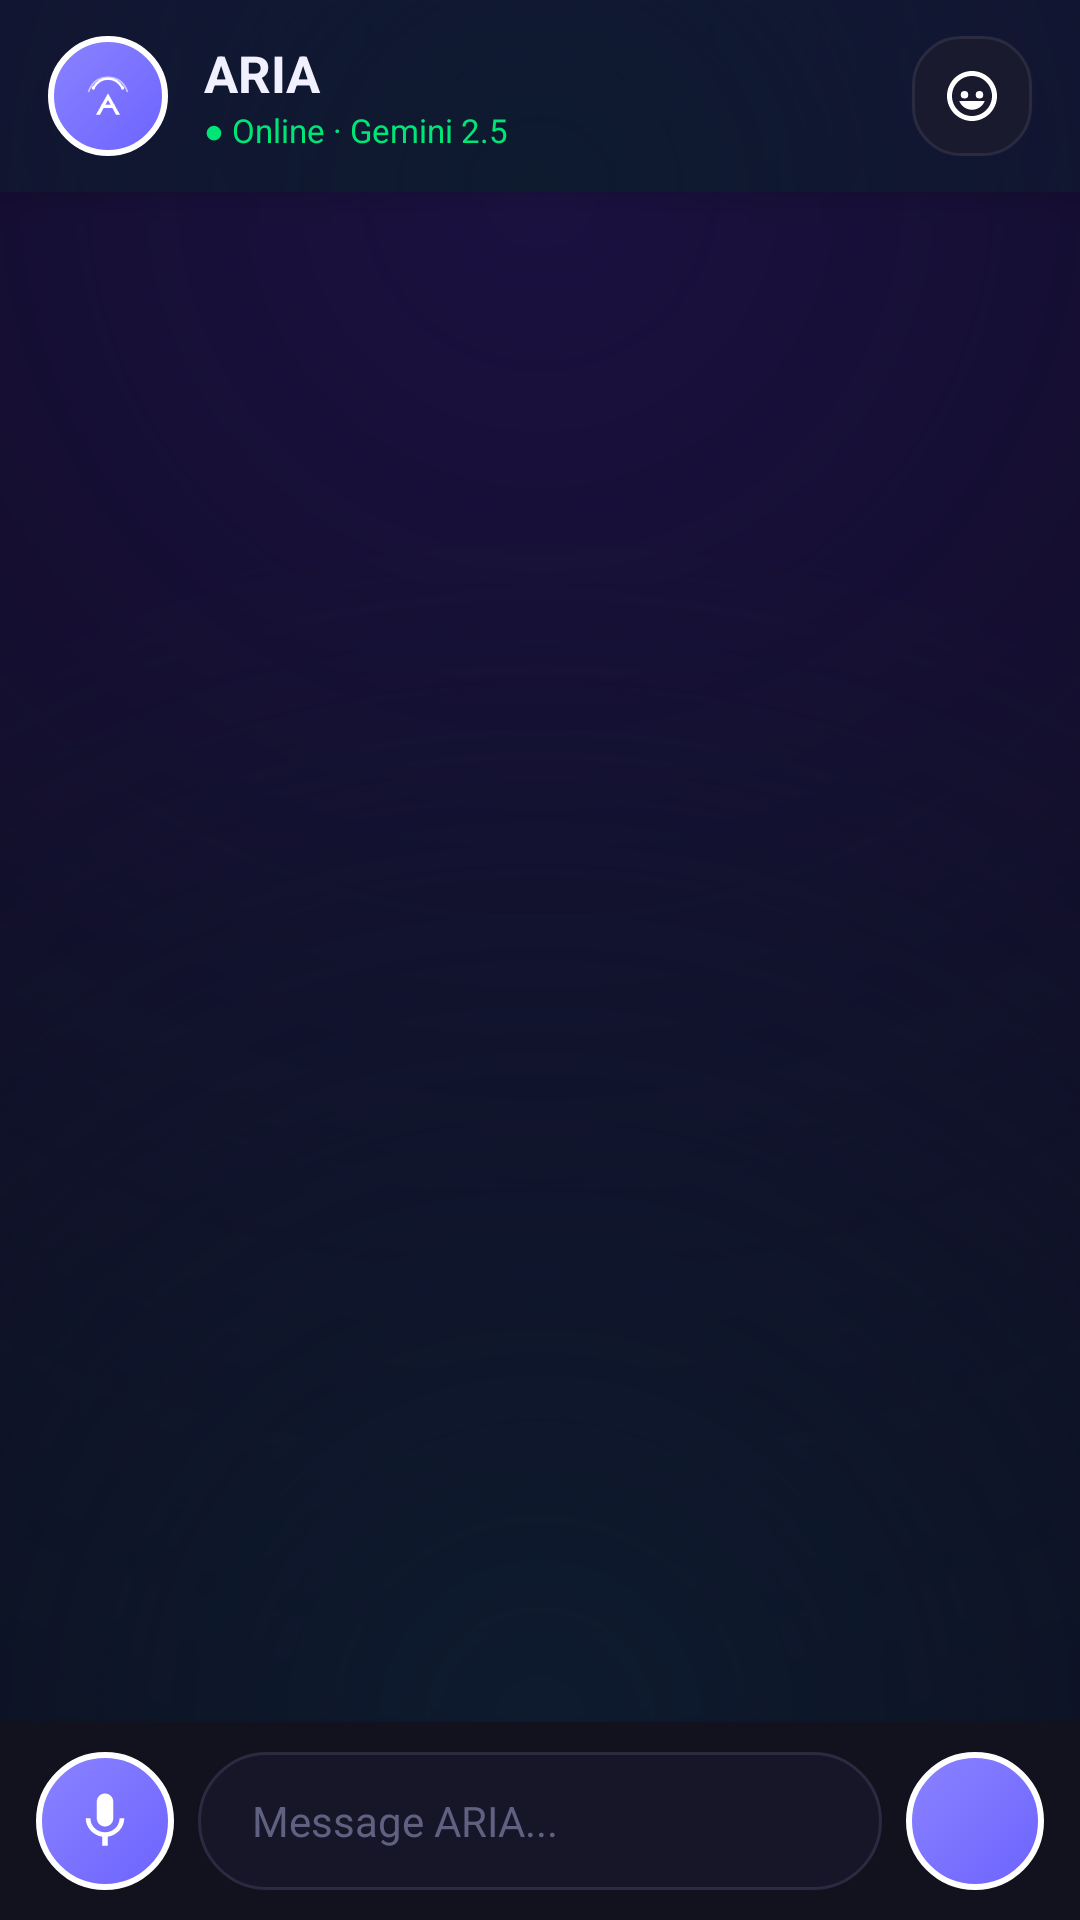

Produce the Android XML layout that renders to this screen, including the resource entries it uses.
<!-- AndroidManifest.xml: application theme Theme.AIAssistant -->
<!-- res/layout/activity_chat.xml -->
<?xml version="1.0" encoding="utf-8"?>
<LinearLayout xmlns:android="http://schemas.android.com/apk/res/android"
    android:layout_width="match_parent"
    android:layout_height="match_parent"
    android:background="@color/background_dark"
    android:orientation="vertical">

    
    <LinearLayout
        android:layout_width="match_parent"
        android:layout_height="64dp"
        android:background="@drawable/bg_chat_background"
        android:gravity="center_vertical"
        android:paddingHorizontal="16dp"
        android:elevation="8dp">

        <ImageView
            android:layout_width="40dp"
            android:layout_height="40dp"
            android:src="@drawable/ic_launcher_foreground"
            android:background="@drawable/bg_floating_button"
            android:padding="8dp" />

        <LinearLayout
            android:layout_width="0dp"
            android:layout_height="wrap_content"
            android:layout_weight="1"
            android:layout_marginStart="12dp"
            android:orientation="vertical">

            <TextView
                android:layout_width="wrap_content"
                android:layout_height="wrap_content"
                android:text="ARIA"
                android:textColor="@color/text_primary"
                android:textSize="17sp"
                android:textStyle="bold" />

            <TextView
                android:id="@+id/tvOnlineStatus"
                android:layout_width="wrap_content"
                android:layout_height="wrap_content"
                android:text="● Online · Gemini 2.5"
                android:textColor="@color/online_green"
                android:textSize="11sp" />

        </LinearLayout>

        <ImageButton
            android:id="@+id/btnScreenScan"
            android:layout_width="40dp"
            android:layout_height="40dp"
            android:background="@drawable/bg_card"
            android:src="@drawable/ic_assistant"
            android:scaleType="centerInside"
            android:padding="10dp"
            android:contentDescription="Scan screen" />

    </LinearLayout>

    
    <androidx.recyclerview.widget.RecyclerView
        android:id="@+id/rvMessages"
        android:layout_width="match_parent"
        android:layout_height="0dp"
        android:layout_weight="1"
        android:background="@drawable/bg_chat_background"
        android:clipToPadding="false"
        android:paddingTop="12dp"
        android:paddingBottom="8dp"
        android:paddingHorizontal="12dp" />

    
    <LinearLayout
        android:layout_width="match_parent"
        android:layout_height="wrap_content"
        android:background="@color/surface_dark"
        android:gravity="center_vertical"
        android:paddingHorizontal="12dp"
        android:paddingVertical="10dp"
        android:elevation="8dp">

        <ImageButton
            android:id="@+id/btnVoice"
            android:layout_width="46dp"
            android:layout_height="46dp"
            android:background="@drawable/bg_floating_button"
            android:src="@drawable/ic_mic"
            android:scaleType="centerInside"
            android:padding="12dp"
            android:contentDescription="Voice input" />

        <EditText
            android:id="@+id/etMessage"
            android:layout_width="0dp"
            android:layout_height="46dp"
            android:layout_weight="1"
            android:layout_marginHorizontal="8dp"
            android:background="@drawable/bg_input_field"
            android:hint="Message ARIA..."
            android:inputType="text"
            android:imeOptions="actionSend"
            android:paddingHorizontal="18dp"
            android:textColor="@color/text_primary"
            android:textColorHint="@color/text_hint"
            android:textSize="14sp"
            android:maxLines="1" />

        <ImageButton
            android:id="@+id/btnSend"
            android:layout_width="46dp"
            android:layout_height="46dp"
            android:background="@drawable/bg_floating_button"
            android:src="@drawable/ic_send"
            android:scaleType="centerInside"
            android:padding="12dp"
            android:contentDescription="Send" />

    </LinearLayout>

</LinearLayout>
<!-- resources referenced by this layout -->
<resources>
  <color name="background_dark">#0A0A14</color>
  <color name="online_green">#00E676</color>
  <color name="surface_dark">#12121F</color>
  <color name="text_hint">#606080</color>
  <color name="text_primary">#F0F0FF</color>
  <!-- drawable bg_card (drawable) -->
  <?xml version="1.0" encoding="utf-8"?>
  <shape xmlns:android="http://schemas.android.com/apk/res/android"
      android:shape="rectangle">
      <solid android:color="@color/card_dark"/>
      <corners android:radius="16dp"/>
      <stroke android:width="1dp" android:color="@color/divider"/>
  </shape>
  <!-- drawable bg_floating_button (drawable) -->
  <?xml version="1.0" encoding="utf-8"?>
  <shape xmlns:android="http://schemas.android.com/apk/res/android"
      android:shape="oval">
      <gradient
          android:angle="135"
          android:startColor="#6C63FF"
          android:endColor="#8B83FF" />
      <size
          android:width="56dp"
          android:height="56dp" />
      <stroke
          android:width="2dp"
          android:color="#FFFFFF" />
  </shape>
  <!-- drawable bg_input_field (drawable) -->
  <?xml version="1.0" encoding="utf-8"?>
  <shape xmlns:android="http://schemas.android.com/apk/res/android"
      android:shape="rectangle">
      <solid android:color="@color/input_bg"/>
      <corners android:radius="24dp"/>
      <stroke android:width="1dp" android:color="@color/divider"/>
  </shape>
  <!-- drawable ic_assistant (drawable) -->
  <?xml version="1.0" encoding="utf-8"?>
  <vector xmlns:android="http://schemas.android.com/apk/res/android"
      android:width="24dp"
      android:height="24dp"
      android:viewportWidth="24"
      android:viewportHeight="24">
      <path
          android:fillColor="#FFFFFF"
          android:pathData="M12,2C6.48,2 2,6.48 2,12s4.48,10 10,10
          10,-4.48 10,-10S17.52,2 12,2zM12,20c-4.41,0 -8,-3.59
          -8,-8s3.59,-8 8,-8 8,3.59 8,8 -3.59,8 -8,8z" />
      <path
          android:fillColor="#FFFFFF"
          android:pathData="M9,11.5m-1.5,0a1.5,1.5 0,1 1,3 0a1.5,1.5 0,1 1,-3 0" />
      <path
          android:fillColor="#FFFFFF"
          android:pathData="M15,11.5m-1.5,0a1.5,1.5 0,1 1,3 0a1.5,1.5 0,1 1,-3 0" />
      <path
          android:fillColor="#FFFFFF"
          android:pathData="M12,17.5c2.33,0 4.31,-1.46
          5.11,-3.5L6.89,14c0.8,2.04 2.78,3.5 5.11,3.5z" />
  </vector>
  <!-- drawable ic_mic (drawable) -->
  <?xml version="1.0" encoding="utf-8"?>
  <vector xmlns:android="http://schemas.android.com/apk/res/android"
      android:width="24dp"
      android:height="24dp"
      android:viewportWidth="24"
      android:viewportHeight="24">
      <path
          android:fillColor="#FFFFFF"
          android:pathData="M12,14c1.66,0 3,-1.34 3,-3V5c0,-1.66
          -1.34,-3 -3,-3S9,3.34 9,5v6C9,12.66 10.34,14 12,14z
          M17.3,11c0,3 -2.54,5.1 -5.3,5.1S6.7,14 6.7,11H5
          c0,3.41 2.72,6.23 6,6.72V21h2v-3.28c3.28,-0.49
          6,-3.31 6,-6.72H17.3z" />
  </vector>
  <style name="Theme.AIAssistant" parent="Theme.MaterialComponents.DayNight.NoActionBar">
          <item name="colorPrimary">@color/primary</item>
          <item name="colorPrimaryVariant">@color/primary_dark</item>
          <item name="colorSecondary">@color/accent</item>
          <item name="android:statusBarColor">@color/background_dark</item>
          <item name="android:navigationBarColor">@color/background_dark</item>
          <item name="android:windowBackground">@color/background_dark</item>
      </style>
  <color name="card_dark">#1A1A2E</color>
  <color name="divider">#2A2A40</color>
  <color name="input_bg">#161628</color>
  <color name="primary">#6C63FF</color>
  <color name="primary_dark">#5A52D5</color>
  <color name="accent">#FF6584</color>
</resources>
